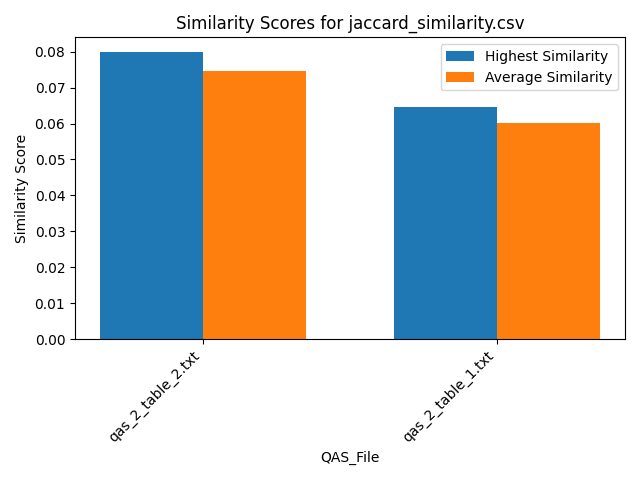

The data file committed next to this chart (first rows):
Similarity, QAS_File, Text_File
0.08, qas_2_table_2.txt, section_26.txt
0.06, qas_2_table_2.txt, section_29.txt
0.08, qas_2_table_2.txt, section_7.txt
0.06, qas_2_table_2.txt, section_19.txt
0.06, qas_2_table_2.txt, section_2.txt
0.06, qas_2_table_2.txt, section_30.txt
0.08, qas_2_table_2.txt, section_21.txt
0.08, qas_2_table_2.txt, section_24.txt
0.06, qas_2_table_2.txt, section_23.txt
0.06, qas_2_table_2.txt, section_31.txt
0.08, qas_2_table_2.txt, section_16.txt
0.08, qas_2_table_2.txt, section_27.txt
0.08, qas_2_table_2.txt, section_12.txt
0.08, qas_2_table_2.txt, section_18.txt
0.08, qas_2_table_2.txt, section_25.txt
0.06, qas_2_table_2.txt, section_6.txt
0.08, qas_2_table_2.txt, section_5.txt
0.08, qas_2_table_2.txt, section_33.txt
0.06, qas_2_table_2.txt, section_11.txt
0.08, qas_2_table_2.txt, section_14.txt
0.08, qas_2_table_2.txt, section_10.txt
0.08, qas_2_table_2.txt, section_9.txt
0.06, qas_2_table_2.txt, section_20.txt
0.08, qas_2_table_2.txt, section_17.txt
0.08, qas_2_table_2.txt, section_22.txt
0.08, qas_2_table_2.txt, section_1.txt
0.08, qas_2_table_2.txt, section_15.txt
0.08, qas_2_table_2.txt, section_4.txt
0.08, qas_2_table_2.txt, section_13.txt
0.08, qas_2_table_2.txt, section_32.txt
0.08, qas_2_table_2.txt, section_34.txt
0.08, qas_2_table_2.txt, section_8.txt
0.08, qas_2_table_2.txt, section_28.txt
0.08, qas_2_table_2.txt, section_3.txt
0.06452, qas_2_table_1.txt, section_26.txt
0.04839, qas_2_table_1.txt, section_29.txt
0.06452, qas_2_table_1.txt, section_7.txt
0.04839, qas_2_table_1.txt, section_19.txt
0.04839, qas_2_table_1.txt, section_2.txt
0.04839, qas_2_table_1.txt, section_30.txt
0.06452, qas_2_table_1.txt, section_21.txt
0.06452, qas_2_table_1.txt, section_24.txt
0.04839, qas_2_table_1.txt, section_23.txt
0.04839, qas_2_table_1.txt, section_31.txt
0.06452, qas_2_table_1.txt, section_16.txt
0.06452, qas_2_table_1.txt, section_27.txt
0.06452, qas_2_table_1.txt, section_12.txt
0.06452, qas_2_table_1.txt, section_18.txt
0.06452, qas_2_table_1.txt, section_25.txt
0.04839, qas_2_table_1.txt, section_6.txt
0.06452, qas_2_table_1.txt, section_5.txt
0.06452, qas_2_table_1.txt, section_33.txt
0.04839, qas_2_table_1.txt, section_11.txt
0.06452, qas_2_table_1.txt, section_14.txt
0.06452, qas_2_table_1.txt, section_10.txt
0.06452, qas_2_table_1.txt, section_9.txt
0.04839, qas_2_table_1.txt, section_20.txt
0.06452, qas_2_table_1.txt, section_17.txt
0.06452, qas_2_table_1.txt, section_22.txt
0.06452, qas_2_table_1.txt, section_1.txt
... 8 more rows
